Image classification data set "base_data_3_dan_4" (dafaraisya/control-ppt-hand-gesture on GitHub). Class labels (5): erase, next slide, pen, pointer, previous slide.

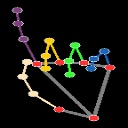
Label: pointer

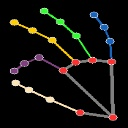
Label: pen

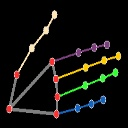
Label: next slide

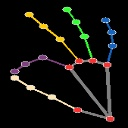
Label: pen

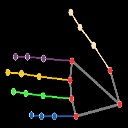
Label: previous slide

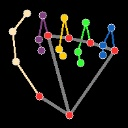
Label: erase
